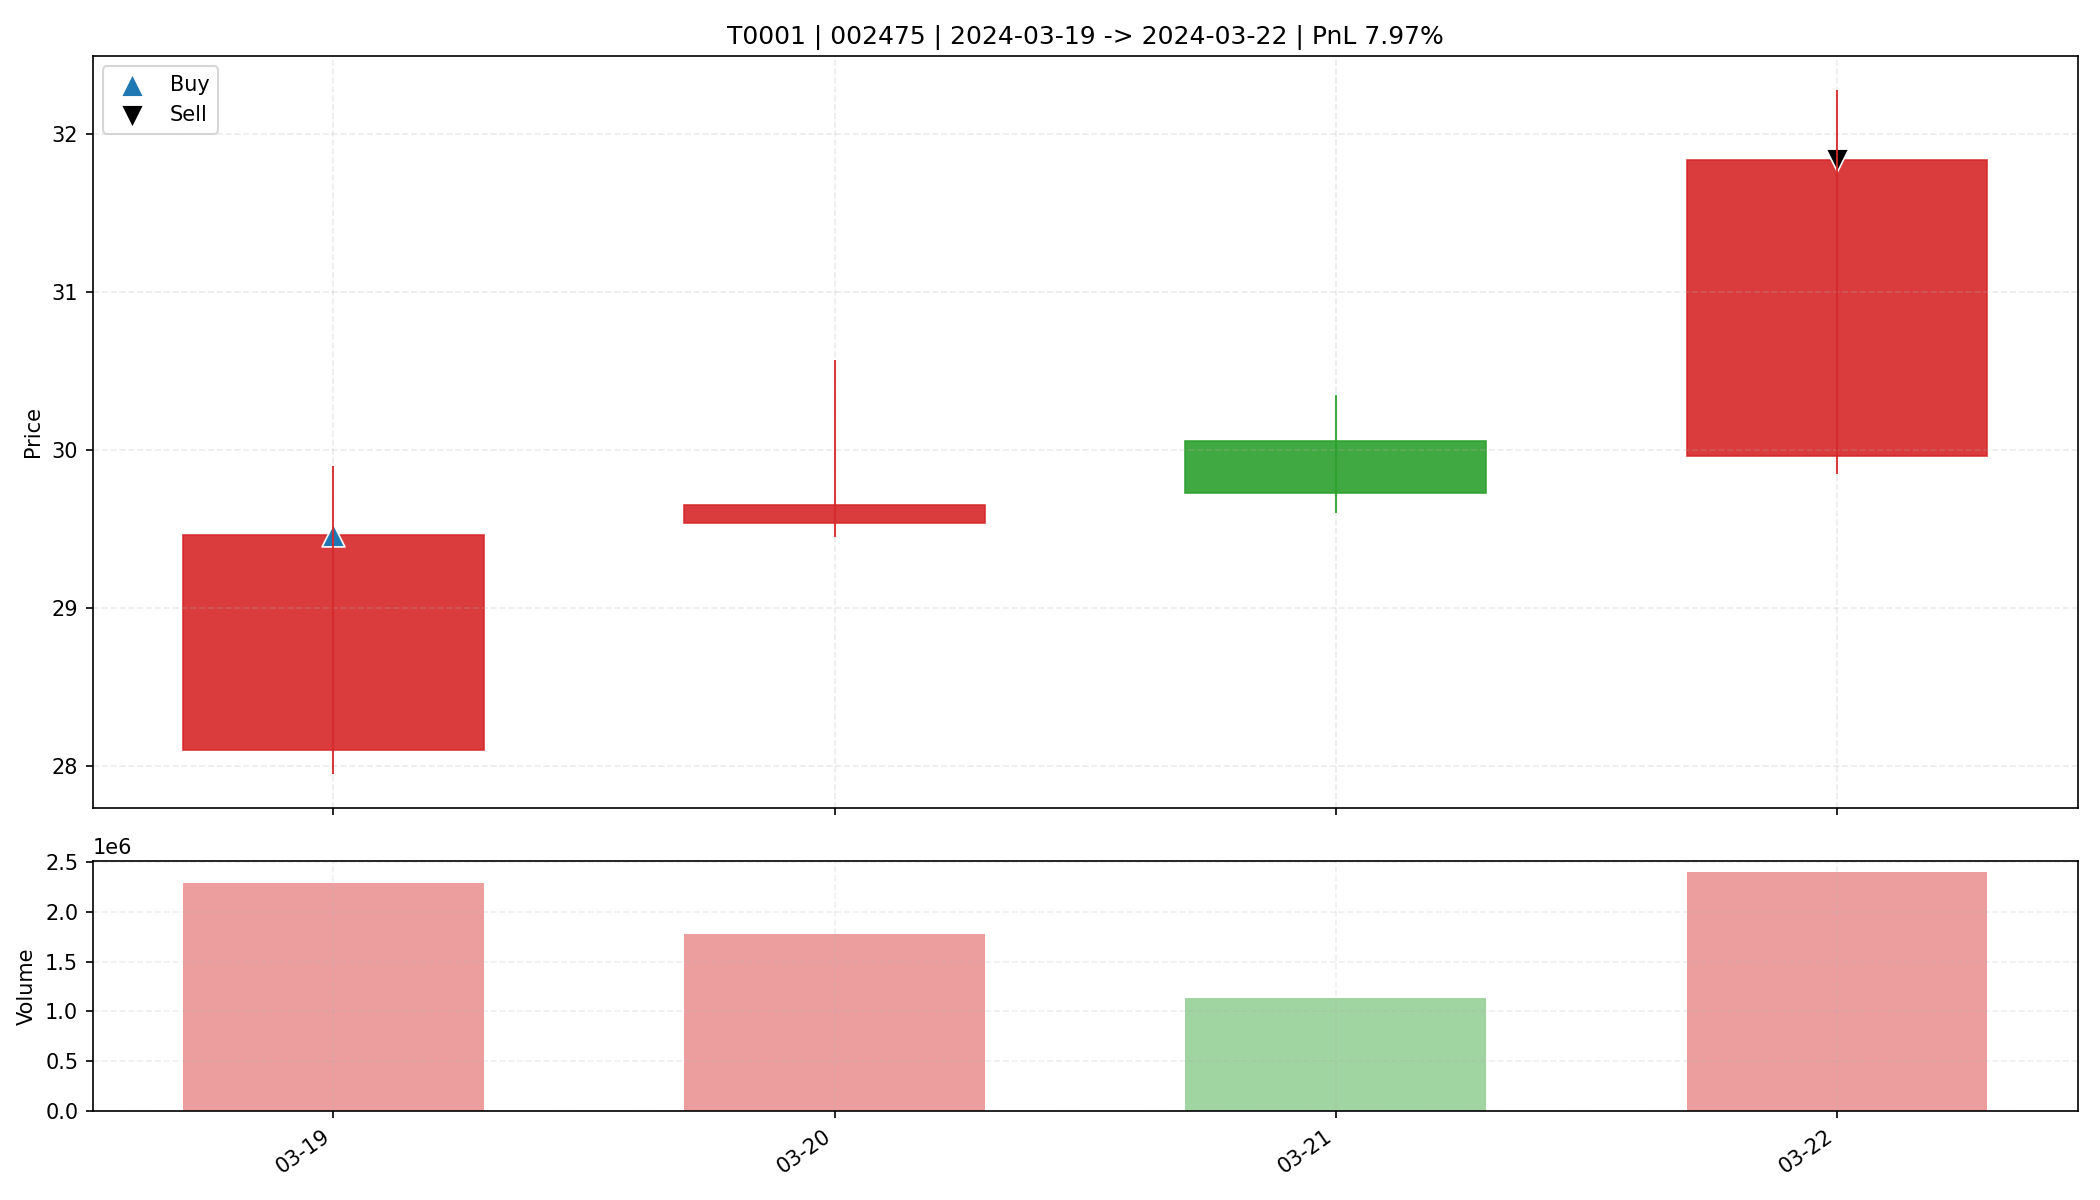

The data file committed next to this chart (first rows):
date, open, high, low, close, amount, volume, trade_id, code, buy_date, sell_date, buy_price, sell_price, matched_shares, buy_reason, sell_reason, sell_profit_pct, sell_hold_days, is_buy_day, is_sell_day, holding_day_index
2024-03-19, 28.1, 29.9, 27.95, 29.46, 6701403136, 2286726, T0001, 002475, 2024-03-19, 2024-03-22, 29.46, 31.84, 550.0, 前10日振幅6.3%, 阳线涨幅4.8%, 突破均线, 放量2.2倍(温和+爆发…, 主动止盈半仓-MA5乖离率7.05%>7.00%, 7.971, 3.0, True, False, 0
2024-03-20, 29.54, 30.57, 29.45, 29.65, 5320563200, 1777071, T0001, 002475, 2024-03-19, 2024-03-22, 29.46, 31.84, 550.0, 前10日振幅6.3%, 阳线涨幅4.8%, 突破均线, 放量2.2倍(温和+爆发…, 主动止盈半仓-MA5乖离率7.05%>7.00%, 7.971, 3.0, False, False, 1
2024-03-21, 30.06, 30.35, 29.6, 29.73, 3383200512, 1131200, T0001, 002475, 2024-03-19, 2024-03-22, 29.46, 31.84, 550.0, 前10日振幅6.3%, 阳线涨幅4.8%, 突破均线, 放量2.2倍(温和+爆发…, 主动止盈半仓-MA5乖离率7.05%>7.00%, 7.971, 3.0, False, False, 2
2024-03-22, 29.96, 32.28, 29.85, 31.84, 7459121664, 2392358, T0001, 002475, 2024-03-19, 2024-03-22, 29.46, 31.84, 550.0, 前10日振幅6.3%, 阳线涨幅4.8%, 突破均线, 放量2.2倍(温和+爆发…, 主动止盈半仓-MA5乖离率7.05%>7.00%, 7.971, 3.0, False, True, 3
